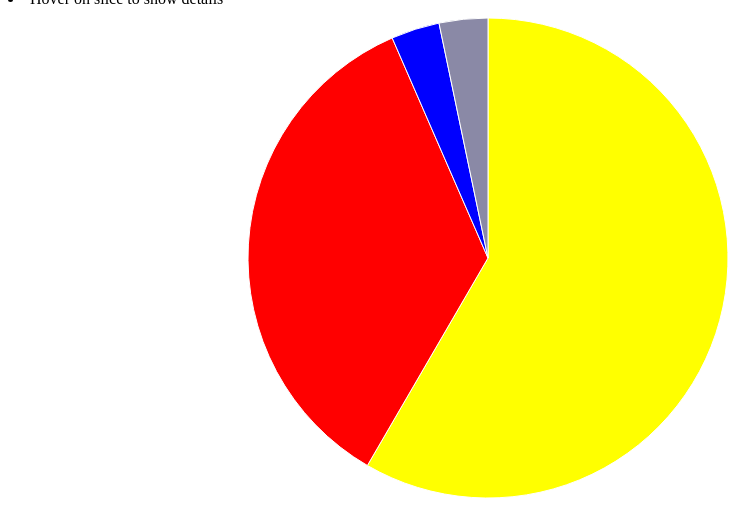
D3 v3 page, settled after 360 driven frames (6 s of simulated time); the page loaded 1 data file(s).


// ── pc.js
var width = 960,
    height = 500,
    radius = Math.min(width, height) / 2;

var field = "votes"

var color = d3.scale.ordinal()
    .range(["#FFFF00","#ff0000","#0000FF", "#8a89a6"]);

var arc = d3.svg.arc()
    .outerRadius(radius - 10)
    .innerRadius(0);

var labelArc = d3.svg.arc()
    .outerRadius(radius - 40)
    .innerRadius(radius - 40);

var pie = d3.layout.pie()
    .sort(null)
    .value(function(d) { return d.votes; });

var svg = d3.select("body").append("svg")
    .attr("width", width)
    .attr("height", height)
  .append("g")
    .attr("transform", "translate(" + width / 2 + "," + height / 2 + ")");
// hoveron   
var hoveron = function(d) {
      var div = document.getElementById('tooltip');
      div.style.left = event.pageX + 'px';
      div.style.top = event.pageY + 'px';
      d3.select(this)
        .style("fill", "grey");

      d3.select("#tooltip")
        .style("opacity", 1)
        .style("width", "100px");

     
      d3.select("#tooltip .name")
        .text(d.data.Percentage +"%");

      d3.select("#tooltip .value")
        .text(d.data.Name ); 
}

var hoverout = function(d) {

  
  d3.select(this)
    .style("fill", function(d) { return color(d.data.Name); });


  d3.select("#tooltip")
    .style("opacity", 0);    
}

d3.csv("pc.csv", type, function(error, data) {
  if (error) throw error;
  
 

  var g = svg.selectAll(".arc")
      .data(pie(data))
    .enter().append("g")
      .attr("class", "arc");

  g.append("path")
      .attr("d", arc)
      .style("fill", function(d) { return color(d.data.Name); })
	.on("mouseover", hoveron)
	  
	.on("mouseleave", hoverout );

  g.append("text")
      .attr("transform", function(d) { return "translate(" + labelArc.centroid(d) + ")"; })
      .attr("dy", ".56em")
      .text(function(d) { return ""+  "" });
});

function type(d) {
  d.votes = +d.votes;
  return d;
}



### data: pc.csv
Name, votes, Percentage
Yoweri Kaguta Museveni, 6042898, 58.38
Kyagulanyi Robert, 3631437, 35.08
Patrick Oboi Amuriat, 337589, 3.26
Others, Katumba:0.36 Kiiza:0.44 Nancy:0.…, 338895, 3.28